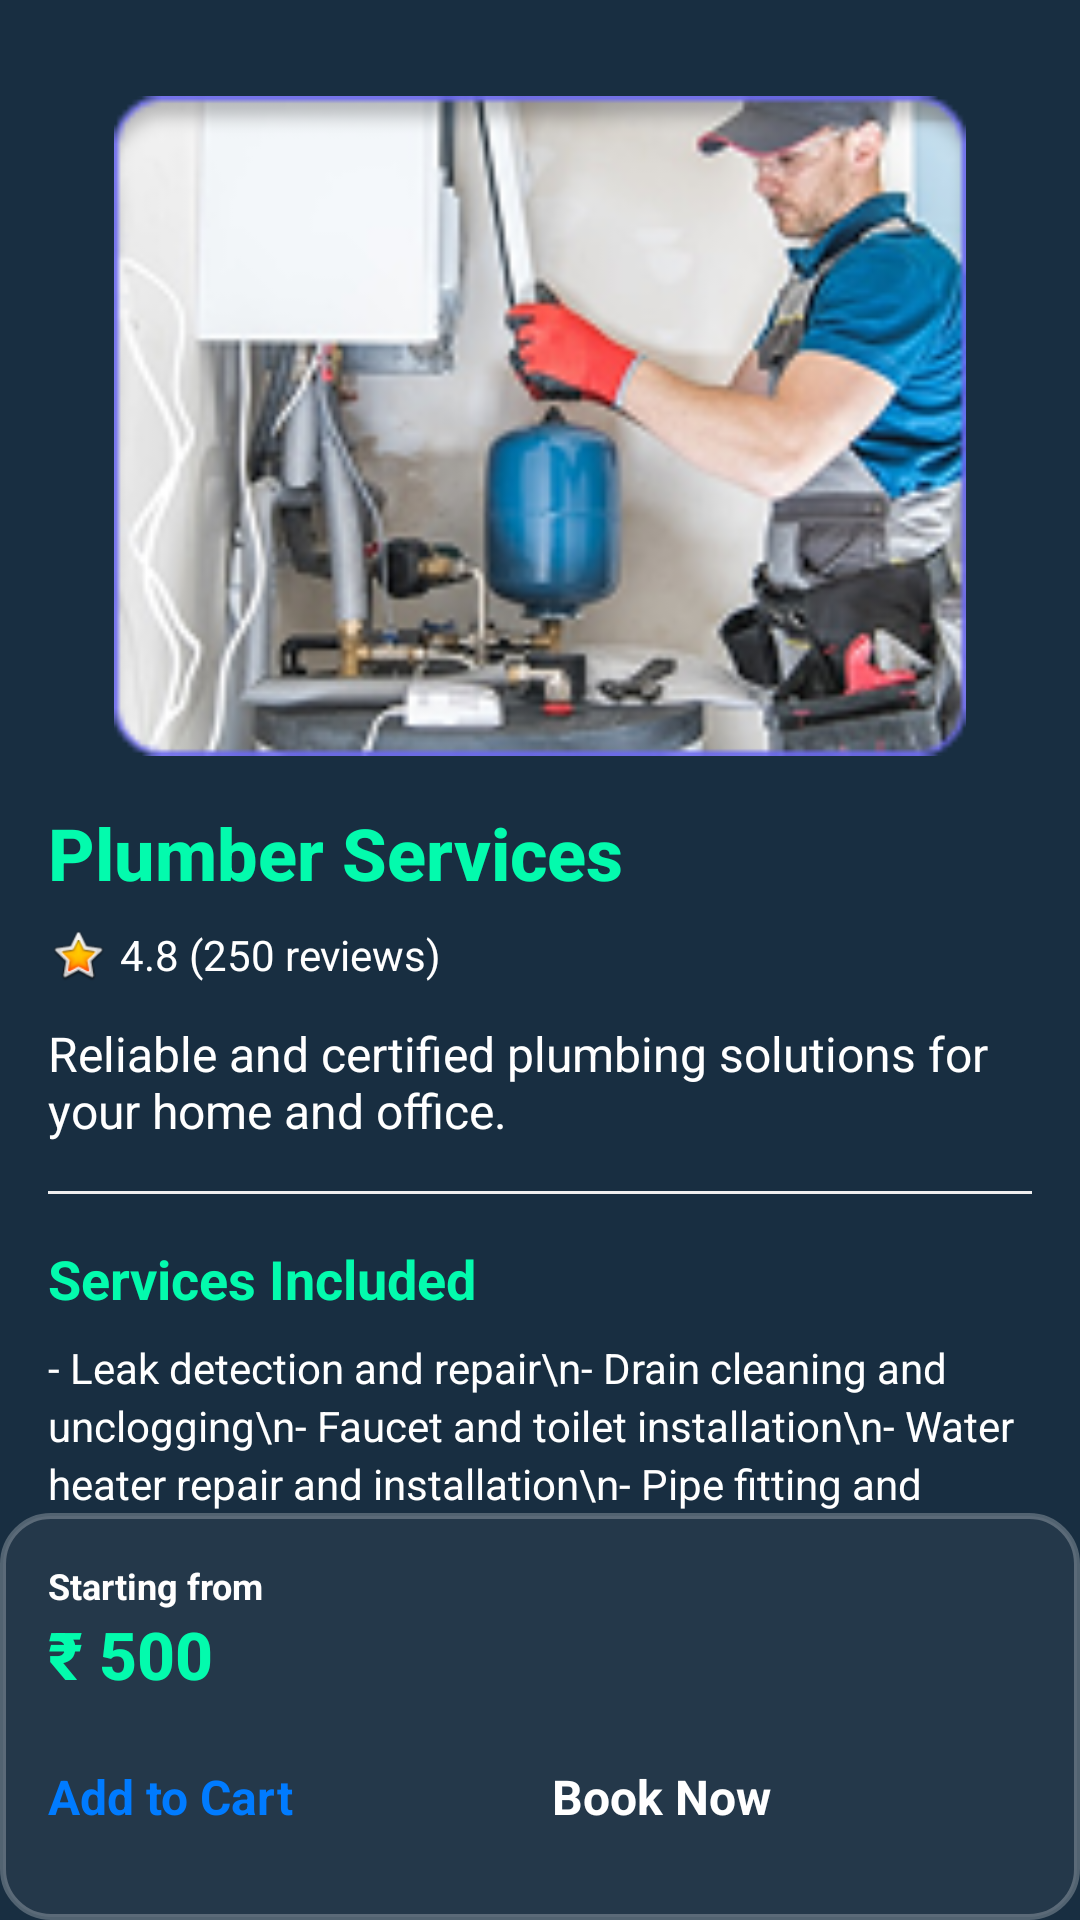

Reconstruct the res/layout file that produces this screen, plus the resources it refers to.
<!-- AndroidManifest.xml: application theme Theme.MyApplication -->
<!-- res/layout/activity_service_detail.xml -->
<?xml version="1.0" encoding="utf-8"?>
<androidx.constraintlayout.widget.ConstraintLayout
    xmlns:android="http://schemas.android.com/apk/res/android"
    xmlns:app="http://schemas.android.com/apk/res-auto"
    xmlns:tools="http://schemas.android.com/tools"
    android:layout_width="match_parent"
    android:layout_height="match_parent"
    android:background="@color/appHometheme"
    tools:context=".service_related_work.ServiceDetailActivity"> <androidx.appcompat.widget.Toolbar
    android:id="@+id/toolbar"
    android:layout_width="0dp"
    android:layout_height="?attr/actionBarSize"

    android:elevation="4dp"
    app:layout_constraintTop_toTopOf="parent"
    app:layout_constraintStart_toStartOf="parent"
    app:layout_constraintEnd_toEndOf="parent"
    app:navigationIcon="?attr/homeAsUpIndicator" >
    <TextView
    android:id="@+id/toolbar_title"
    android:layout_width="wrap_content"
    android:layout_height="wrap_content"
    android:layout_gravity="center"
    android:text="Service Details"

        android:textColor="#03FBAD"
    android:textSize="20sp"
    android:textStyle="bold" />
</androidx.appcompat.widget.Toolbar>

    <ScrollView
        android:layout_width="0dp"
        android:layout_height="0dp"
        app:layout_constraintTop_toBottomOf="@id/toolbar"
        app:layout_constraintStart_toStartOf="parent"
        app:layout_constraintEnd_toEndOf="parent"
        app:layout_constraintBottom_toTopOf="@id/bottom_action_bar">

        <LinearLayout
            android:layout_width="match_parent"
            android:layout_height="wrap_content"
            android:orientation="vertical"
            android:padding="16dp">

            <ImageView
                android:id="@+id/image_service"
                android:layout_width="match_parent"
                android:layout_height="220dp"
                android:layout_margin="16dp"
                android:contentDescription="Service Image"
                android:src="@drawable/plumber" />

            <TextView
                android:id="@+id/text_detail_service_title"
                android:layout_width="match_parent"
                android:layout_height="wrap_content"
                android:text="Plumber Services" android:textColor="#03FBAD"
                android:textSize="24sp"
                android:textStyle="bold"
                android:fontFamily="sans-serif-medium"
                android:layout_marginBottom="8dp"/>

            <LinearLayout
                android:layout_width="match_parent"
                android:layout_height="wrap_content"
                android:orientation="horizontal"
                android:gravity="center_vertical"
                android:layout_marginBottom="12dp">
                <ImageView
                    android:layout_width="20dp"
                    android:layout_height="20dp"
                    android:src="@android:drawable/btn_star_big_on"
                    android:contentDescription="Star Rating"
                    app:tint="#FFC107"/> <TextView
                android:id="@+id/text_service_rating"
                android:layout_width="wrap_content"
                android:layout_height="wrap_content"
                android:text="4.8 (250 reviews)" android:textColor="@color/white"
                android:textSize="14sp"
                android:layout_marginStart="4dp"/>
            </LinearLayout>


            <TextView
                android:id="@+id/text_detail_short_description"
                android:layout_width="match_parent"
                android:layout_height="wrap_content"
                android:text="Reliable and certified plumbing solutions for your home and office." android:textColor="@color/white"
                android:textSize="16sp"
                android:layout_marginBottom="16dp"/>

            <View
                android:layout_width="match_parent"
                android:layout_height="1dp"
                android:background="#EEEEEE"
                android:layout_marginBottom="16dp"/>

            <TextView
                android:id="@+id/service_include"
                android:layout_width="match_parent"
                android:layout_height="wrap_content"
                android:text="Services Included"
                android:textColor="#03FBAD"
                android:textSize="18sp"
                android:textStyle="bold"
                android:layout_marginBottom="8dp"/>

            <TextView
                android:id="@+id/text_included_services"
                android:layout_width="match_parent"
                android:layout_height="wrap_content"
                android:text="- Leak detection and repair\n- Drain cleaning and unclogging\n- Faucet and toilet installation\n- Water heater repair and installation\n- Pipe fitting and replacement" android:textColor="@color/white"
                android:textSize="14sp"
                android:lineSpacingExtra="3dp"
                android:layout_marginBottom="24dp"/>

            <TextView
                android:id="@+id/about_this_service"
                android:layout_width="match_parent"
                android:layout_height="wrap_content"
                android:text="About This Service"
                android:textColor="#03FBAD"
                android:textSize="18sp"
                android:textStyle="bold"
                android:layout_marginBottom="8dp"/>

            <TextView
                android:id="@+id/text_detail_long_description"
                android:layout_width="match_parent"
                android:layout_height="wrap_content"
                android:text="Our expert plumbers are available 24/7 to handle all types of plumbing emergencies and routine maintenance. From fixing leaky pipes and clogged drains to installing new fixtures and water heaters, we provide comprehensive services with a focus on quality and customer satisfaction. All our technicians are background-checked and fully insured for your peace of mind. We use only high-quality materials and offer transparent pricing with no hidden fees." android:textColor="@color/white"
                android:textSize="14sp"
                android:lineSpacingExtra="3dp"
                android:layout_marginBottom="24dp"/>



        </LinearLayout>
    </ScrollView>

    <LinearLayout
        android:id="@+id/bottom_action_bar"
        android:layout_width="0dp"
        android:layout_height="wrap_content"
        android:orientation="vertical"
        android:padding="16dp"
        android:background="@drawable/glass_black"
        android:elevation="8dp"
        android:gravity="center_vertical"
        app:layout_constraintBottom_toBottomOf="parent"
        app:layout_constraintStart_toStartOf="parent"
        app:layout_constraintEnd_toEndOf="parent">

        
        <LinearLayout
            android:layout_width="match_parent"
            android:layout_height="wrap_content"
            android:orientation="vertical"
            android:layout_marginBottom="10dp">
            <TextView
                android:layout_width="wrap_content"
                android:layout_height="wrap_content"
                android:text="Starting from"
                android:textColor="#FFFEFE"
                android:textSize="12sp"
                android:textStyle="bold"
                />
            <TextView
                android:id="@+id/text_detail_service_price"
                android:layout_width="wrap_content"
                android:layout_height="wrap_content"
                android:text="₹ 500"
                android:textColor="#03FBAD"
                android:textSize="22sp"
                android:textStyle="bold"
                android:fontFamily="sans-serif-medium"/>
        </LinearLayout>

        
        <LinearLayout
            android:layout_width="match_parent"
            android:layout_height="wrap_content"
            android:orientation="horizontal"
            android:gravity="center_vertical"
            >

            <Button
                android:id="@+id/button_detail_add_to_cart"
                android:layout_width="0dp"
                android:layout_height="wrap_content"
                android:layout_weight="1"
                android:text="Add to Cart"
                android:textColor="#007BFF"
                android:backgroundTint="#E3F2FD"
                android:paddingTop="12dp"
                android:paddingBottom="12dp"
                android:textSize="16sp"
                android:textStyle="bold"
                android:layout_marginEnd="8dp"
                android:minHeight="48dp"
                android:minWidth="140dp"
                android:singleLine="true"
                android:ellipsize="end"
                android:textAllCaps="false"
                app:cornerRadius="10dp"
                android:outlineProvider="background"
                android:outlineAmbientShadowColor="@android:color/transparent"
                android:outlineSpotShadowColor="@android:color/transparent"
                android:elevation="0dp"/>

            <Button
                android:id="@+id/button_detail_book_now"
                android:layout_width="0dp"
                android:layout_height="wrap_content"
                android:layout_weight="1"
                android:text="Book Now"
                android:textColor="@android:color/white"
                android:backgroundTint="#007BFF"
                android:paddingTop="12dp"
                android:paddingBottom="12dp"
                android:textSize="16sp"
                android:textStyle="bold"
                android:minHeight="48dp"
                android:minWidth="140dp"
                android:singleLine="true"
                android:ellipsize="end"
                android:textAllCaps="false"
                app:cornerRadius="10dp"/>

        </LinearLayout>

    </LinearLayout>

</androidx.constraintlayout.widget.ConstraintLayout>
<!-- resources referenced by this layout -->
<resources>
  <color name="appHometheme">#182E41</color>
  <color name="white">#FFFFFFFF</color>
  <!-- drawable glass_black (drawable) -->
  <?xml version="1.0" encoding="utf-8"?>
  
  <shape xmlns:android="http://schemas.android.com/apk/res/android"
      android:shape="rectangle">
  
      
      <solid android:color="#0EE2E0E0" /> 
  
      
      <corners android:radius="16dp" />
  
      
      <stroke
          android:width="2dp"
          android:color="#40FFFFFF" /> 
  
      
      <padding
          android:left="12dp"
          android:top="12dp"
          android:right="12dp"
          android:bottom="12dp"/>
  </shape>
  <!-- drawable plumber: png bitmap (drawable, 47562 bytes) -->
</resources>
